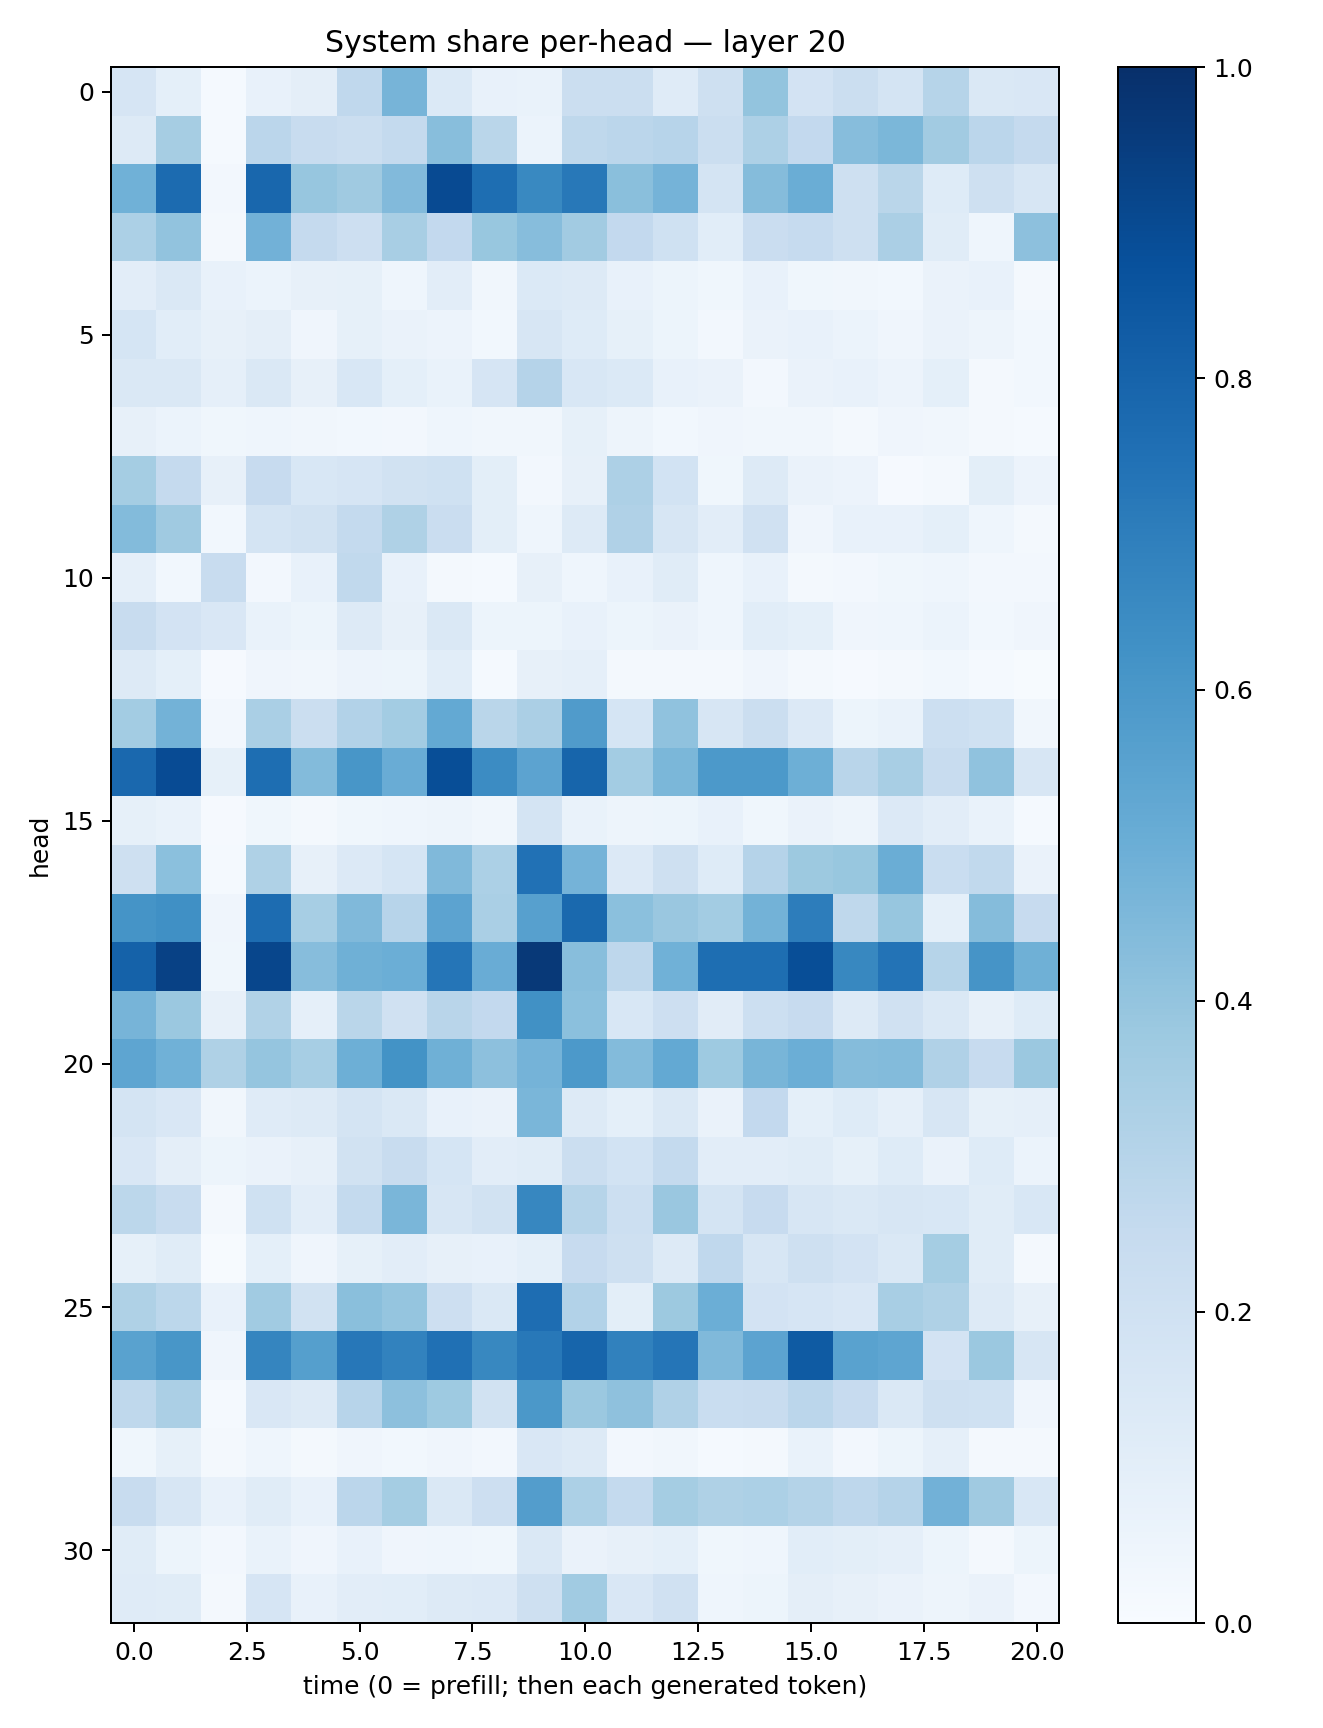

Data behind this chart, as committed beside it:
0.16540273, 0.09076167, 0.013037199, 0.07762829, 0.09650572, 0.26950002, 0.4706636, 0.13932297, 0.076965466, 0.067498416, 0.22131918, 0.22501479, 0.11880625, 0.20560583, 0.39885667, 0.17981109, 0.22227523, 0.17726302, 0.2981685, 0.14189543, 0.15012783
0.1279, 0.3497, 0.01263, 0.2848, 0.235, 0.2196, 0.2558, 0.4268, 0.286, 0.06188, 0.2721, 0.2835, 0.293, 0.2195, 0.3242, 0.2591, 0.4302, 0.4603, 0.3623, 0.285, 0.2507
0.4872, 0.7703, 0.02431, 0.7854, 0.3939, 0.3691, 0.4432, 0.8961, 0.7595, 0.6569, 0.7226, 0.4237, 0.476, 0.1792, 0.4352, 0.5023, 0.2087, 0.2869, 0.1245, 0.2066, 0.1599
0.3292, 0.4054, 0.01566, 0.4843, 0.2532, 0.2118, 0.3432, 0.2603, 0.3868, 0.431, 0.3613, 0.2604, 0.2015, 0.1072, 0.2288, 0.2473, 0.2089, 0.3345, 0.1145, 0.04566, 0.4176
0.1023, 0.1474, 0.07657, 0.06217, 0.07872, 0.08439, 0.04522, 0.1046, 0.03279, 0.1394, 0.1259, 0.07229, 0.051, 0.03598, 0.07774, 0.03822, 0.03163, 0.0307, 0.06566, 0.0734, 0.01635
0.168, 0.1075, 0.08116, 0.09406, 0.04154, 0.08489, 0.06609, 0.05673, 0.0311, 0.1572, 0.1225, 0.08449, 0.05112, 0.02391, 0.06263, 0.07208, 0.06157, 0.04145, 0.06488, 0.04819, 0.02754
0.144, 0.1436, 0.08807, 0.1473, 0.07931, 0.1562, 0.09282, 0.06859, 0.1678, 0.3043, 0.1538, 0.1373, 0.07791, 0.06257, 0.02498, 0.06617, 0.07459, 0.05666, 0.09221, 0.01686, 0.03123
0.07927, 0.05925, 0.03795, 0.04661, 0.03335, 0.03049, 0.02598, 0.04596, 0.03228, 0.03257, 0.08218, 0.04917, 0.03033, 0.04091, 0.03235, 0.03287, 0.01725, 0.0412, 0.0319, 0.01883, 0.01513
0.3516, 0.2538, 0.07876, 0.2423, 0.1549, 0.1662, 0.1884, 0.202, 0.09972, 0.02715, 0.0803, 0.3279, 0.1841, 0.03648, 0.1275, 0.06538, 0.05742, 0.01094, 0.01671, 0.09874, 0.05589
0.4378, 0.3697, 0.02824, 0.1789, 0.1888, 0.254, 0.3242, 0.2296, 0.09912, 0.04546, 0.1307, 0.3183, 0.1628, 0.1035, 0.1982, 0.04093, 0.07055, 0.07782, 0.08991, 0.0449, 0.0182
0.08762, 0.03058, 0.2414, 0.02497, 0.07542, 0.2636, 0.07676, 0.02335, 0.01367, 0.08202, 0.04431, 0.07221, 0.1136, 0.04389, 0.07784, 0.01813, 0.02393, 0.03827, 0.04534, 0.02551, 0.02694
0.2351, 0.1809, 0.1489, 0.07018, 0.05394, 0.1326, 0.07832, 0.1472, 0.05427, 0.05381, 0.07656, 0.0539, 0.06558, 0.04593, 0.1063, 0.09106, 0.0391, 0.04677, 0.06013, 0.02765, 0.04021
0.1294, 0.0923, 0.01144, 0.04159, 0.03487, 0.05633, 0.05266, 0.1076, 0.01269, 0.08171, 0.08968, 0.01689, 0.01858, 0.01804, 0.04136, 0.01974, 0.01098, 0.02043, 0.02835, 0.01521, 0.004802
0.3585, 0.4778, 0.02701, 0.3391, 0.2211, 0.3121, 0.3578, 0.5218, 0.2856, 0.3346, 0.5797, 0.1704, 0.4077, 0.1567, 0.2221, 0.1352, 0.05406, 0.07002, 0.216, 0.2008, 0.03369
0.7842, 0.8925, 0.08553, 0.7589, 0.4395, 0.6047, 0.5053, 0.8839, 0.647, 0.5451, 0.7953, 0.3576, 0.4581, 0.59, 0.5928, 0.4951, 0.2905, 0.3412, 0.2379, 0.4068, 0.1601
0.08415, 0.06707, 0.01157, 0.03544, 0.01926, 0.03585, 0.04532, 0.05, 0.03412, 0.1745, 0.06733, 0.04907, 0.05425, 0.07702, 0.03811, 0.06369, 0.0498, 0.1366, 0.1035, 0.06799, 0.01245
0.2106, 0.4211, 0.01281, 0.3216, 0.07941, 0.1337, 0.1701, 0.447, 0.3311, 0.7471, 0.4743, 0.1343, 0.2053, 0.1222, 0.3014, 0.3771, 0.3871, 0.5025, 0.233, 0.2623, 0.06524
0.6141, 0.63, 0.0391, 0.7667, 0.3467, 0.4469, 0.2957, 0.5439, 0.3394, 0.5594, 0.7782, 0.4205, 0.3843, 0.3577, 0.4767, 0.6998, 0.2697, 0.3926, 0.09028, 0.4359, 0.2438
0.8055, 0.9322, 0.03865, 0.9136, 0.4321, 0.4919, 0.4981, 0.7337, 0.5042, 0.9629, 0.4269, 0.2769, 0.4878, 0.7584, 0.7599, 0.8864, 0.6614, 0.7413, 0.2987, 0.6107, 0.492
0.4726, 0.3805, 0.07916, 0.3135, 0.08787, 0.2882, 0.1978, 0.2909, 0.2599, 0.626, 0.4188, 0.1547, 0.2129, 0.1123, 0.2164, 0.246, 0.1273, 0.1969, 0.147, 0.0808, 0.124
0.5372, 0.4865, 0.3207, 0.3951, 0.3472, 0.4936, 0.6187, 0.4913, 0.4151, 0.4757, 0.5899, 0.4404, 0.5196, 0.3722, 0.465, 0.4991, 0.435, 0.4396, 0.3183, 0.2447, 0.3805
0.1777, 0.1509, 0.03487, 0.1188, 0.1262, 0.1761, 0.1472, 0.07496, 0.06502, 0.4648, 0.1313, 0.09291, 0.1467, 0.06351, 0.2579, 0.09198, 0.1242, 0.08595, 0.1613, 0.08374, 0.08972
0.1515, 0.09469, 0.05182, 0.06639, 0.0799, 0.1876, 0.241, 0.1686, 0.1018, 0.1156, 0.2216, 0.1869, 0.2545, 0.1025, 0.1032, 0.1137, 0.08536, 0.1225, 0.06601, 0.125, 0.06103
0.2789, 0.2405, 0.02003, 0.203, 0.1039, 0.2549, 0.4614, 0.1586, 0.1949, 0.6641, 0.3008, 0.216, 0.3843, 0.1771, 0.2433, 0.157, 0.1459, 0.1624, 0.1532, 0.1143, 0.1533
0.08393, 0.1136, 0.00588, 0.09224, 0.0398, 0.08581, 0.1053, 0.0786, 0.07705, 0.09066, 0.243, 0.2087, 0.1306, 0.2656, 0.1635, 0.2078, 0.18, 0.1454, 0.3529, 0.1152, 0.02151
0.3235, 0.2807, 0.07806, 0.3653, 0.1951, 0.423, 0.3955, 0.2129, 0.1411, 0.7653, 0.3121, 0.1011, 0.3766, 0.4964, 0.1806, 0.166, 0.1487, 0.343, 0.3237, 0.1324, 0.08172
0.5523, 0.6021, 0.03917, 0.6716, 0.5654, 0.7256, 0.6813, 0.7514, 0.6637, 0.7213, 0.795, 0.6859, 0.7319, 0.4468, 0.5447, 0.8351, 0.5521, 0.5367, 0.1803, 0.38, 0.1568
0.2719, 0.3339, 0.01196, 0.1512, 0.1309, 0.2962, 0.416, 0.3743, 0.1943, 0.5952, 0.3795, 0.4109, 0.3199, 0.2344, 0.2415, 0.284, 0.2436, 0.1439, 0.2064, 0.2014, 0.04231
0.03684, 0.0826, 0.02022, 0.0439, 0.01852, 0.03973, 0.0291, 0.04062, 0.02669, 0.1494, 0.1289, 0.02637, 0.03446, 0.01486, 0.02197, 0.06746, 0.02471, 0.05327, 0.08706, 0.02259, 0.01857
0.2399, 0.1634, 0.07221, 0.1161, 0.07552, 0.2848, 0.3536, 0.1417, 0.2126, 0.5715, 0.33, 0.2546, 0.352, 0.3227, 0.3281, 0.3066, 0.274, 0.302, 0.4812, 0.3685, 0.1554
0.116, 0.05313, 0.02636, 0.07008, 0.04071, 0.07362, 0.04289, 0.04638, 0.03756, 0.142, 0.06263, 0.07836, 0.09057, 0.03573, 0.04573, 0.1062, 0.09787, 0.08945, 0.05301, 0.01759, 0.05175
0.1179, 0.1148, 0.01885, 0.1658, 0.07084, 0.1042, 0.1092, 0.1318, 0.1335, 0.2032, 0.3647, 0.1508, 0.1966, 0.0449, 0.05343, 0.09647, 0.08156, 0.06473, 0.04742, 0.06589, 0.024
